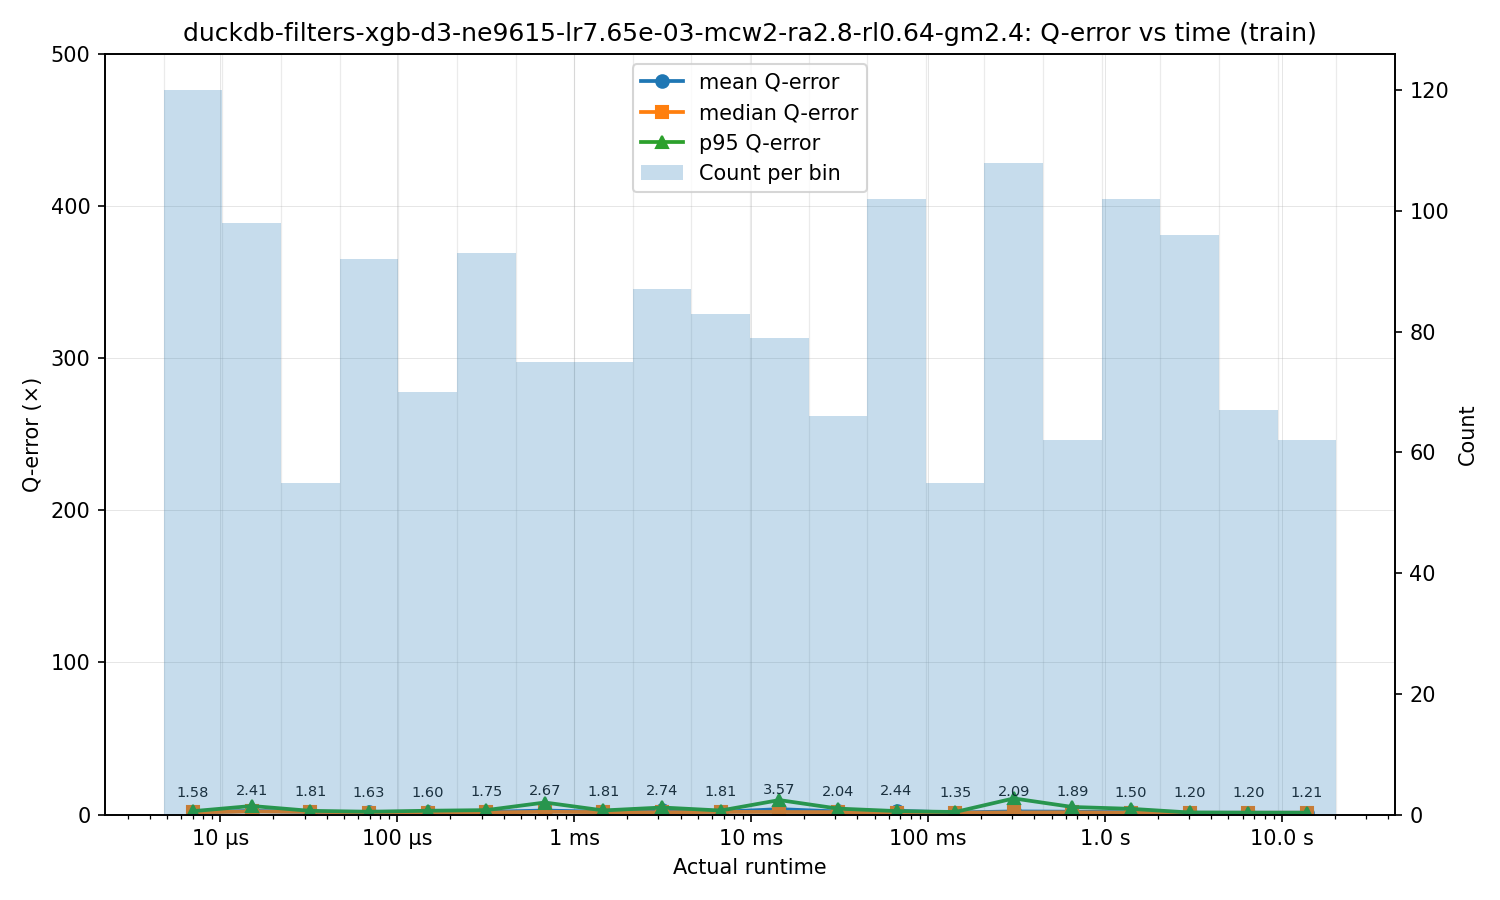

Source data for this figure (header and first rows):
bin_left, bin_right, bin_center, count, q_mean, q_median, q_p95
4.799000000000003e-06, 1.0291598771207279e-05, 7.0277579997481246e-06, 120, 1.58, 1.486, 2.252
1.0291598771207279e-05, 2.207064081423528e-05, 1.5071236839872865e-05, 98, 2.408, 2.05, 5.651
2.207064081423528e-05, 4.7331148131598436e-05, 3.23207173456573e-05, 55, 1.81, 1.8, 2.462
4.7331148131598436e-05, 0.0001015, 6.931274326299316e-05, 92, 1.63, 1.363, 1.885
0.0001015, 0.0002177, 0.0001486, 70, 1.597, 1.319, 2.529
0.0002177, 0.0004668, 0.0003188, 93, 1.751, 1.404, 2.936
0.0004668, 0.001001, 0.0006836, 75, 2.674, 1.82, 7.94
0.001001, 0.002147, 0.001466, 75, 1.805, 1.638, 2.719
0.002147, 0.004604, 0.003144, 87, 2.74, 1.445, 4.657
0.004604, 0.009874, 0.006742, 83, 1.809, 1.784, 2.67
0.009874, 0.02117, 0.01446, 79, 3.571, 1.709, 9.541
0.02117, 0.04541, 0.03101, 66, 2.038, 1.617, 3.937
0.04541, 0.09738, 0.0665, 102, 2.441, 1.308, 2.305
0.09738, 0.2088, 0.1426, 55, 1.353, 1.312, 1.696
0.2088, 0.4478, 0.3058, 108, 2.087, 1.389, 10.63
0.4478, 0.9604, 0.6558, 62, 1.886, 1.517, 4.992
0.9604, 2.06, 1.406, 102, 1.5, 1.227, 3.79
2.06, 4.417, 3.016, 96, 1.199, 1.158, 1.375
4.417, 9.472, 6.468, 67, 1.198, 1.197, 1.253
9.472, 20.31, 13.87, 62, 1.214, 1.214, 1.214
